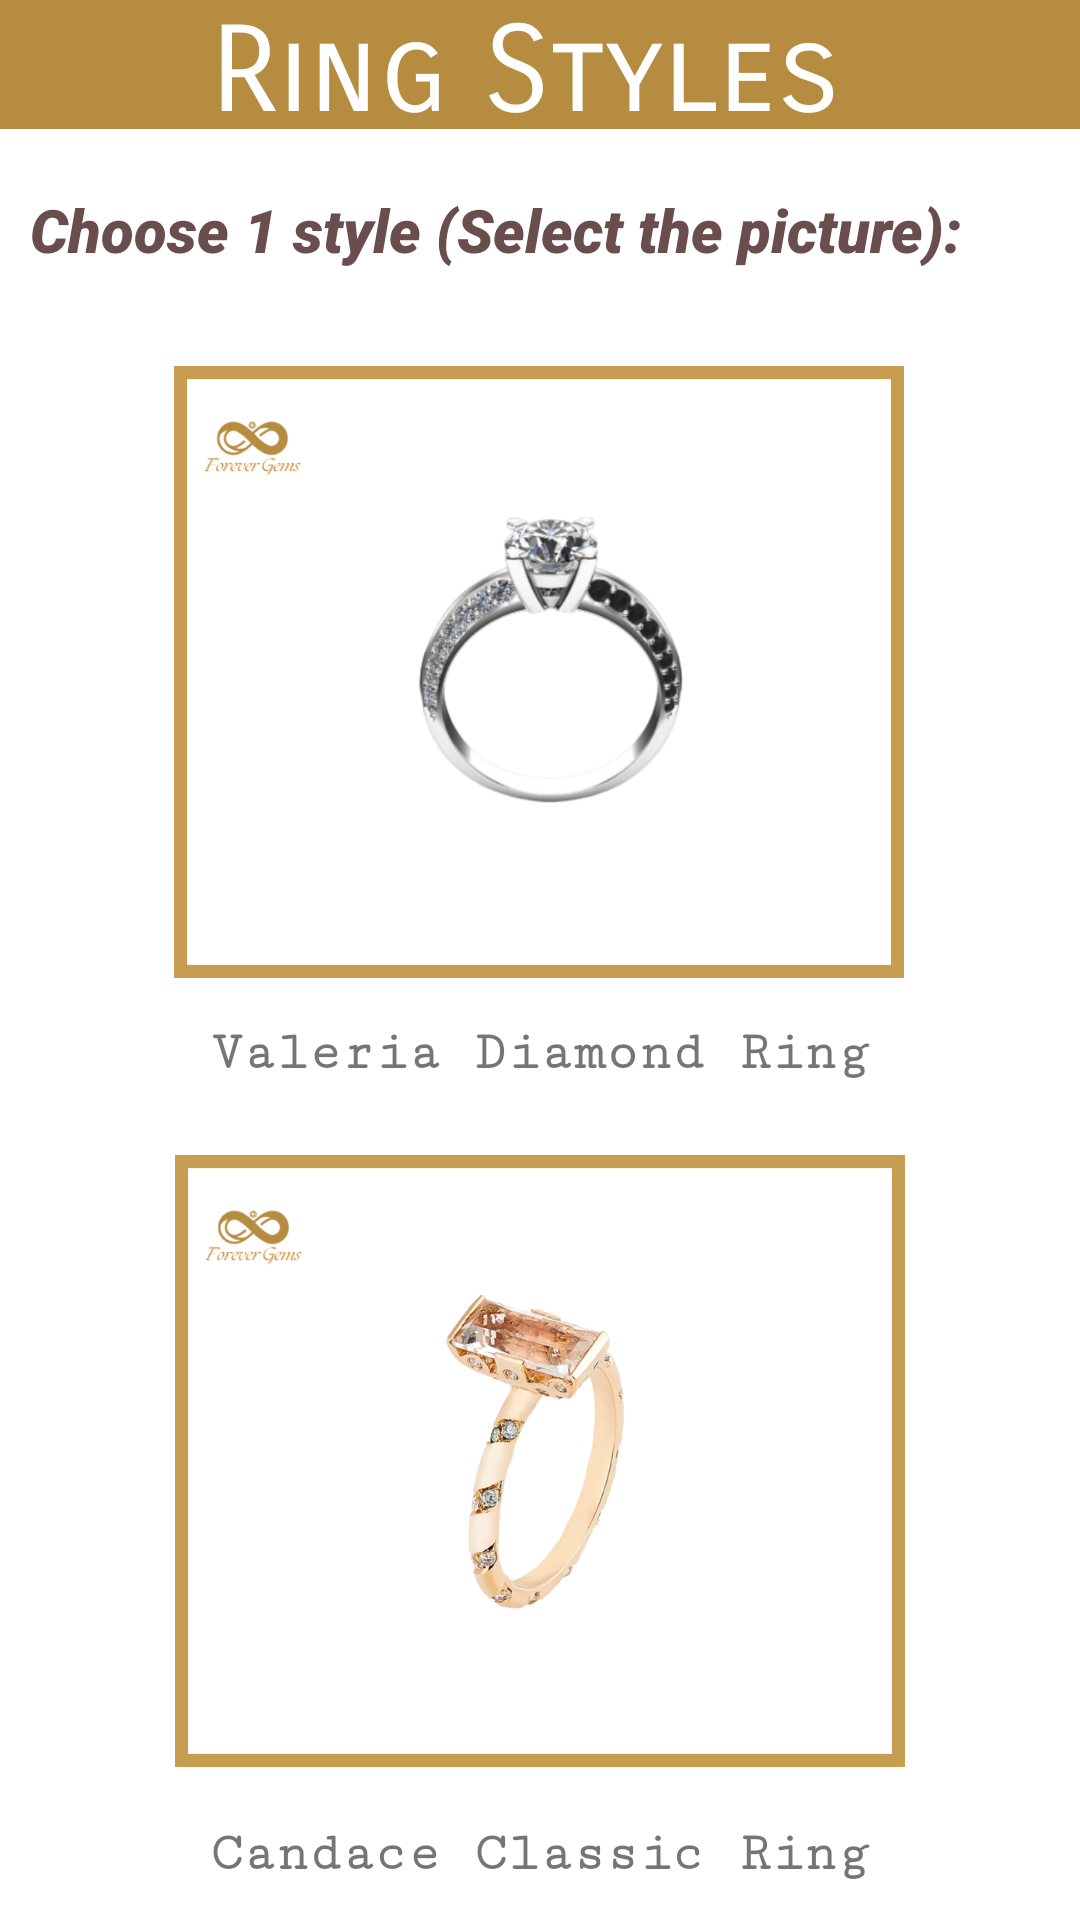

Android layout source for this screen:
<!-- AndroidManifest.xml: application theme Theme.EndtermCLE_AmionWong -->
<!-- res/layout/activity_ring.xml -->
<?xml version="1.0" encoding="utf-8"?>
<androidx.constraintlayout.widget.ConstraintLayout xmlns:android="http://schemas.android.com/apk/res/android"
    xmlns:app="http://schemas.android.com/apk/res-auto"
    xmlns:tools="http://schemas.android.com/tools"
    android:layout_width="match_parent"
    android:layout_height="match_parent"
    tools:context=".Ring">

    <TextView
        android:id="@+id/r_header"
        android:layout_width="416dp"
        android:layout_height="43dp"
        android:background="#B68D40"
        android:fontFamily="sans-serif-smallcaps"
        android:text="@string/rHeader"
        android:textAlignment="center"
        android:textColor="#FFFFFF"
        android:textSize="40sp"
        app:layout_constraintEnd_toEndOf="parent"
        app:layout_constraintHorizontal_bias="0.6"
        app:layout_constraintStart_toStartOf="parent"
        app:layout_constraintTop_toTopOf="parent" />

    <TextView
        android:id="@+id/instruct1"
        android:layout_width="wrap_content"
        android:layout_height="wrap_content"
        android:layout_marginTop="20dp"
        android:fontFamily="sans-serif-black"
        android:text="@string/choose1"
        android:textColor="#6A4E4E"
        android:textSize="20sp"
        android:textStyle="italic"
        app:layout_constraintEnd_toEndOf="parent"
        app:layout_constraintHorizontal_bias="0.207"
        app:layout_constraintStart_toStartOf="parent"
        app:layout_constraintTop_toBottomOf="@+id/r_header" />

    <ImageView
        android:id="@+id/ringView1"
        android:layout_width="250dp"
        android:layout_height="204dp"
        android:layout_marginTop="32dp"
        app:layout_constraintEnd_toEndOf="parent"
        app:layout_constraintHorizontal_bias="0.496"
        app:layout_constraintStart_toStartOf="parent"
        app:layout_constraintTop_toBottomOf="@+id/instruct1"
        app:srcCompat="@drawable/ring01" />

    <TextView
        android:id="@+id/textRing1"
        android:layout_width="wrap_content"
        android:layout_height="wrap_content"
        android:layout_marginTop="15dp"
        android:fontFamily="serif-monospace"
        android:text="@string/txtR1"
        android:textSize="18sp"
        android:textStyle="bold"
        app:layout_constraintEnd_toEndOf="parent"
        app:layout_constraintStart_toStartOf="parent"
        app:layout_constraintTop_toBottomOf="@+id/ringView1" />

    <ImageView
        android:id="@+id/ringView2"
        android:layout_width="250dp"
        android:layout_height="204dp"
        android:layout_marginTop="24dp"
        app:layout_constraintEnd_toEndOf="parent"
        app:layout_constraintStart_toStartOf="parent"
        app:layout_constraintTop_toBottomOf="@+id/textRing1"
        app:srcCompat="@drawable/ring02" />

    <TextView
        android:id="@+id/textRing2"
        android:layout_width="wrap_content"
        android:layout_height="wrap_content"
        android:layout_marginTop="19dp"
        android:fontFamily="serif-monospace"
        android:text="@string/txtR2"
        android:textSize="18sp"
        android:textStyle="bold"
        app:layout_constraintBottom_toBottomOf="parent"
        app:layout_constraintEnd_toEndOf="parent"
        app:layout_constraintStart_toStartOf="parent"
        app:layout_constraintTop_toBottomOf="@+id/ringView2"
        app:layout_constraintVertical_bias="0.008" />

</androidx.constraintlayout.widget.ConstraintLayout>
<!-- resources referenced by this layout -->
<resources>
  <!-- drawable ring01: png bitmap (drawable, 103834 bytes) -->
  <!-- drawable ring02: png bitmap (drawable, 116690 bytes) -->
  <string name="choose1">Choose 1 style (Select the picture):</string>
  <string name="rHeader">Ring Styles</string>
  <string name="txtR1">Valeria Diamond Ring</string>
  <string name="txtR2">Candace Classic Ring</string>
  <style name="Theme.EndtermCLE_AmionWong" parent="Theme.MaterialComponents.DayNight.DarkActionBar">
          
          <item name="colorPrimary">@color/purple_500</item>
          <item name="colorPrimaryVariant">@color/purple_700</item>
          <item name="colorOnPrimary">@color/white</item>
          
          <item name="colorSecondary">@color/teal_200</item>
          <item name="colorSecondaryVariant">@color/teal_700</item>
          <item name="colorOnSecondary">@color/black</item>
          
          <item name="android:statusBarColor">?attr/colorPrimaryVariant</item>
          
      </style>
  <!-- not gathered from this repository: default colours our renderer supplied (Android Studio template values) -->
  <color name="purple_500">#FF6200EE</color>
  <color name="purple_700">#FF3700B3</color>
  <color name="teal_200">#FF03DAC5</color>
  <color name="teal_700">#FF018786</color>
  <color name="black">#FF000000</color>
  <color name="white">#FFFFFFFF</color>
</resources>
